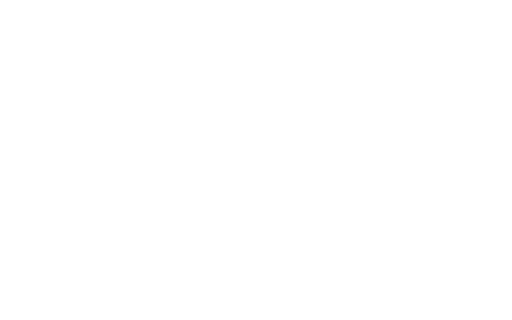
t = 0.00 s
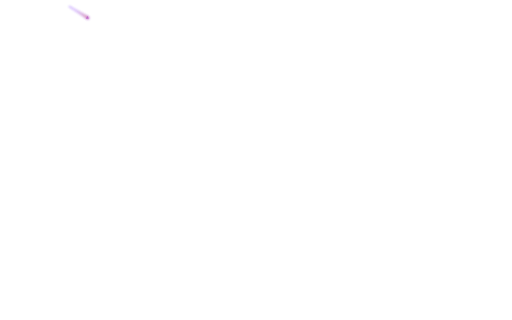
t = 0.17 s
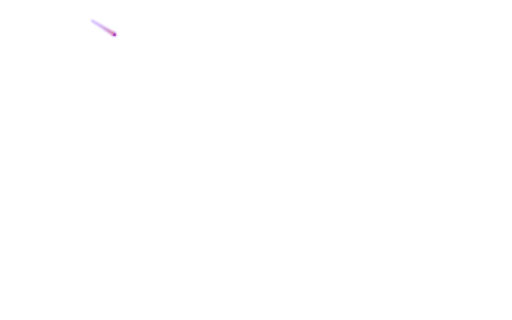
t = 0.28 s
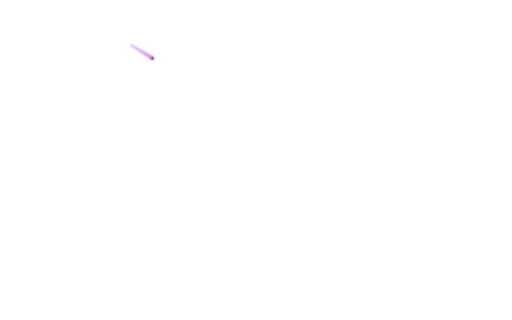
t = 0.45 s
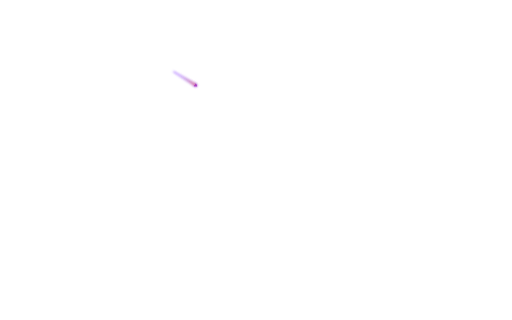
t = 0.62 s
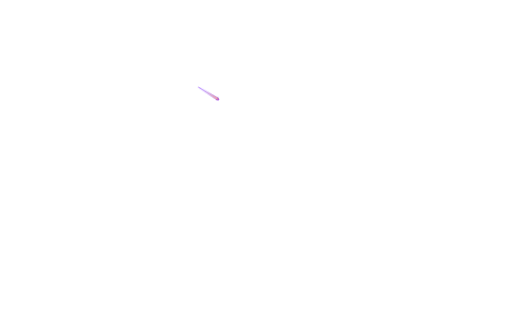
t = 0.73 s

The animated SVG that drew these frames (rendered in a browser with its animation timeline set to each time). Animation: 23 SMIL elements (animate=23); one cycle of 0.90 s, repeats indefinitely.

<svg width="100%" height="100%" viewBox="-110 50 1440 900" fill="none" xmlns="http://www.w3.org/2000/svg">
    <g id="Property 1=Default" clip-path="url(#clip0_4713_36784)" transform="rotate(32)">
        <g id="particleStraight" opacity="0.1">
            <g id="Vector 100" filter="url(#filter0_f_4713_36784)">
                <path d="M23.0002 12.9999L21.7347 13.6703C22.2851 12.7294 22.1853 12.9336 21.6942 12.1632L23.0002 12.9999Z" fill="#FF6F5A">
                    <animate attributeName="d" values="M23.0002 12.9999L21.7347 13.6703C22.2851 12.7294 22.1853 12.9336 21.6942 12.1632L23.0002 12.9999Z;M221.097 12.9016L213.046 17.208C216.577 11.2196 215.936 12.5189 212.859 7.6589L221.097 12.9016Z;M388.098 12.9017L380.633 16.8945C383.907 11.3422 383.312 12.5469 380.459 8.04085L388.098 12.9017Z;M579.099 12.9016L571.438 16.999C574.798 11.3013 574.188 12.5376 571.26 7.91353L579.099 12.9016Z;M680.809 12.9042L676.919 14.9852C678.625 12.0915 678.315 12.7194 676.828 10.3709L680.809 12.9042Z" begin="0s" dur="0.9s" repeatCount="indefinite" fill="freeze" calcMode="linear" keyTimes="0;0.25;0.5;0.75;1"/></path>
                    <path d="M23.0002 12.9999L21.7347 13.6703C22.2851 12.7294 22.1853 12.9336 21.6942 12.1632L23.0002 12.9999Z" stroke="#6600FF" stroke-width="0.622538" stroke-linejoin="round">
                        <animate attributeName="d" values="M23.0002 12.9999L21.7347 13.6703C22.2851 12.7294 22.1853 12.9336 21.6942 12.1632L23.0002 12.9999Z;M221.097 12.9016L213.046 17.208C216.577 11.2196 215.936 12.5189 212.859 7.6589L221.097 12.9016Z;M388.098 12.9017L380.633 16.8945C383.907 11.3422 383.312 12.5469 380.459 8.04085L388.098 12.9017Z;M579.099 12.9016L571.438 16.999C574.798 11.3013 574.188 12.5376 571.26 7.91353L579.099 12.9016Z;M680.809 12.9042L676.919 14.9852C678.625 12.0915 678.315 12.7194 676.828 10.3709L680.809 12.9042Z" begin="0s" dur="0.9s" repeatCount="indefinite" fill="freeze" calcMode="linear" keyTimes="0;0.25;0.5;0.75;1"/>
                        <animate attributeName="stroke-width" values="0.622538;1.28831;1.19448;1.22575;0.622538" begin="0s" dur="0.9s" repeatCount="indefinite" fill="freeze" calcMode="linear" keyTimes="0;0.25;0.5;0.75;1"/></path>
                    </g>
                    <path id="Vector 103" d="M22.8811 12.9984L21.7622 13.522C22.2898 12.935 22.2662 12.9279 21.8772 12.3357L22.8811 12.9984Z" fill="#FF6F5A" stroke="#6600FF" stroke-width="0.622538" stroke-linejoin="round">
                        <animate attributeName="d" values="M22.8811 12.9984L21.7622 13.522C22.2898 12.935 22.2662 12.9279 21.8772 12.3357L22.8811 12.9984Z;M220.345 12.9023L213.23 16.2726C216.6 12.5279 216.451 12.4841 214.013 8.74907L220.345 12.9023Z;M387.399 12.9023L380.803 16.0272C383.927 12.5551 383.789 12.5145 381.529 9.05157L387.399 12.9023Z;M578.382 12.9023L571.613 16.109C574.82 12.5461 574.678 12.5044 572.358 8.95074L578.382 12.9023Z;M680.446 12.9043L677.007 14.5329C678.636 12.7233 678.564 12.7022 677.386 10.8973L680.446 12.9043Z" begin="0s" dur="0.9s" repeatCount="indefinite" fill="freeze" calcMode="linear" keyTimes="0;0.25;0.5;0.75;1"/>
                        <animate attributeName="stroke-width" values="0.622538;1.28831;1.19448;1.22575;0.622538" begin="0s" dur="0.9s" repeatCount="indefinite" fill="freeze" calcMode="linear" keyTimes="0;0.25;0.5;0.75;1"/></path>
                        <g id="Vector 102" filter="url(#filter1_f_4713_36784)">
                            <path d="M33.9767 11.7202L10 12.9062L33.7905 14.0492L36.096 13.096L33.9767 11.7202Z" fill="url(#paint0_linear_4713_36784)">
                                <animate attributeName="d" values="M33.9767 11.7202L10 12.9062L33.7905 14.0492L36.096 13.096L33.9767 11.7202Z;M213.75 8.6504L138.713 12.9062L213.114 15.9407L220.349 12.9062L213.75 8.6504Z;M381.285 8.96037L311.713 12.9062L380.695 15.7197L387.403 12.9062L381.285 8.96037Z;M572.106 8.85705L500.713 12.9062L571.502 15.7934L578.385 12.9062L572.106 8.85705Z;M677.259 10.8497L641 12.9062L676.952 14.3726L680.448 12.9062L677.259 10.8497Z" begin="0s" dur="0.9s" repeatCount="indefinite" fill="freeze" calcMode="linear" keyTimes="0;0.25;0.5;0.75;1"/></path>
                                <path d="M33.9767 11.7202L10 12.9062L33.7905 14.0492L36.096 13.096L33.9767 11.7202Z" stroke="#6600FF" stroke-width="0.622538">
                                    <animate attributeName="d" values="M33.9767 11.7202L10 12.9062L33.7905 14.0492L36.096 13.096L33.9767 11.7202Z;M213.75 8.6504L138.713 12.9062L213.114 15.9407L220.349 12.9062L213.75 8.6504Z;M381.285 8.96037L311.713 12.9062L380.695 15.7197L387.403 12.9062L381.285 8.96037Z;M572.106 8.85705L500.713 12.9062L571.502 15.7934L578.385 12.9062L572.106 8.85705Z;M677.259 10.8497L641 12.9062L676.952 14.3726L680.448 12.9062L677.259 10.8497Z" begin="0s" dur="0.9s" repeatCount="indefinite" fill="freeze" calcMode="linear" keyTimes="0;0.25;0.5;0.75;1"/>
                                    <animate attributeName="stroke-width" values="0.622538;1.28831;1.19448;1.22575;0.622538" begin="0s" dur="0.9s" repeatCount="indefinite" fill="freeze" calcMode="linear" keyTimes="0;0.25;0.5;0.75;1"/></path>
                                </g>

                                <animate attributeName="opacity" values="0.1;1;1;1;0.01" begin="0s" dur="0.9s" repeatCount="indefinite" fill="freeze" calcMode="linear" keyTimes="0;0.25;0.5;0.75;1"/></g>
                            </g>
                            <defs>
                                <filter id="filter0_f_4713_36784" x="18.8927" y="9.36141" width="6.90804" height="7.11117" filterUnits="userSpaceOnUse" color-interpolation-filters="sRGB">
                                    <feFlood flood-opacity="0" result="BackgroundImageFix"/>
                                    <feBlend mode="normal" in="SourceGraphic" in2="BackgroundImageFix" result="shape"/>
                                    <feGaussianBlur stdDeviation="1.24508" result="effect1_foregroundBlur_4713_36784">
                                        <animate attributeName="stdDeviation" values="1.24508;2.57661;2.38895;2.45151;1.24508" begin="0s" dur="0.9s" repeatCount="indefinite" fill="freeze" calcMode="linear" keyTimes="0;0.25;0.5;0.75;1"/>
                                    </feGaussianBlur>

                                    
                                    <animate attributeName="x" values="18.8927;207.062;375.083;565.743;674.027" begin="0s" dur="0.9s" repeatCount="indefinite" fill="freeze" calcMode="linear" keyTimes="0;0.25;0.5;0.75;1"/>
                                    <animate attributeName="y" values="9.36141;1.8624;2.66546;2.39777;7.57039" begin="0s" dur="0.9s" repeatCount="indefinite" fill="freeze" calcMode="linear" keyTimes="0;0.25;0.5;0.75;1"/>
                                    <animate attributeName="width" values="6.90804;19.8338;18.3898;18.8705;9.58382" begin="0s" dur="0.9s" repeatCount="indefinite" fill="freeze" calcMode="linear" keyTimes="0;0.25;0.5;0.75;1"/>
                                    <animate attributeName="height" values="7.11117;21.1424;19.6046;20.1166;10.2166" begin="0s" dur="0.9s" repeatCount="indefinite" fill="freeze" calcMode="linear" keyTimes="0;0.25;0.5;0.75;1"/></filter>
                                    <filter id="filter1_f_4713_36784" x="7.49422" y="8.91414" width="31.7577" height="7.93929" filterUnits="userSpaceOnUse" color-interpolation-filters="sRGB">
                                        <feFlood flood-opacity="0" result="BackgroundImageFix"/>
                                        <feBlend mode="normal" in="SourceGraphic" in2="BackgroundImageFix" result="shape"/>
                                        <feGaussianBlur stdDeviation="1.24508" result="effect1_foregroundBlur_4713_36784">
                                            <animate attributeName="stdDeviation" values="1.24508;2.57661;2.38895;2.45151;1.24508" begin="0s" dur="0.9s" repeatCount="indefinite" fill="freeze" calcMode="linear" keyTimes="0;0.25;0.5;0.75;1"/>
                                        </feGaussianBlur>


                                        <animate attributeName="x" values="7.49422;133.523;306.902;495.775;638.492" begin="0s" dur="0.9s" repeatCount="indefinite" fill="freeze" calcMode="linear" keyTimes="0;0.25;0.5;0.75;1"/>
                                        <animate attributeName="y" values="8.91414;2.84286;3.57561;3.33136;8.04305" begin="0s" dur="0.9s" repeatCount="indefinite" fill="freeze" calcMode="linear" keyTimes="0;0.25;0.5;0.75;1"/>
                                        <animate attributeName="width" values="31.7577;93.3553;86.5558;88.8216;45.1112" begin="0s" dur="0.9s" repeatCount="indefinite" fill="freeze" calcMode="linear" keyTimes="0;0.25;0.5;0.75;1"/>
                                        <animate attributeName="height" values="7.93929;18.9002;17.5246;17.9838;9.13265" begin="0s" dur="0.9s" repeatCount="indefinite" fill="freeze" calcMode="linear" keyTimes="0;0.25;0.5;0.75;1"/></filter>
                                    <linearGradient id="paint0_linear_4713_36784" x1="10.6571" y1="12.7315" x2="35.9177" y2="12.7873" gradientUnits="userSpaceOnUse">
                                            <stop offset="0.18" stop-color="#994336" stop-opacity="0"/>
                                            <stop offset="1" stop-color="#FF6F5A" stop-opacity="0.9"/>


                                            <animate attributeName="x1" values="10.6571;140.773;313.622;502.672;641.995" begin="0s" dur="0.9s" repeatCount="indefinite" fill="freeze" calcMode="linear" keyTimes="0;0.25;0.5;0.75;1"/>
                                            <animate attributeName="y1" values="12.7315;12.3445;12.3855;12.3718;12.6348" begin="0s" dur="0.9s" repeatCount="indefinite" fill="freeze" calcMode="linear" keyTimes="0;0.25;0.5;0.75;1"/>
                                            <animate attributeName="x2" values="35.9177;219.787;386.882;577.85;680.177" begin="0s" dur="0.9s" repeatCount="indefinite" fill="freeze" calcMode="linear" keyTimes="0;0.25;0.5;0.75;1"/>
                                            <animate attributeName="y2" values="12.7873;13.0935;13.0799;13.0844;12.9967" begin="0s" dur="0.9s" repeatCount="indefinite" fill="freeze" calcMode="linear" keyTimes="0;0.25;0.5;0.75;1"/>
                                    </linearGradient>
        <clipPath id="clip0_4713_36784">
            <rect width="686" height="25" fill="white"/>
        </clipPath>
    </defs>
</svg>

